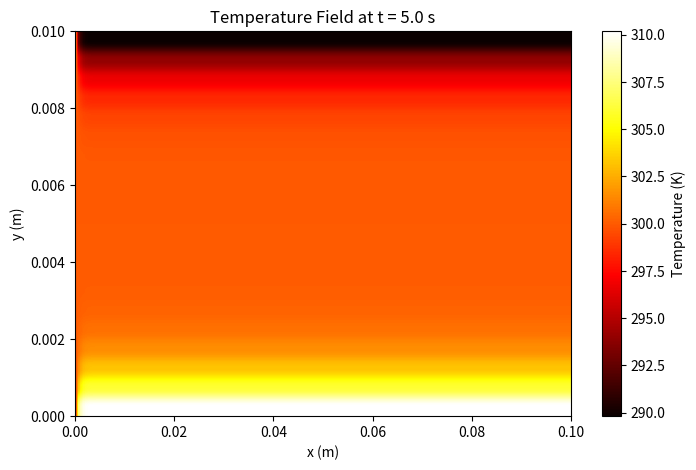
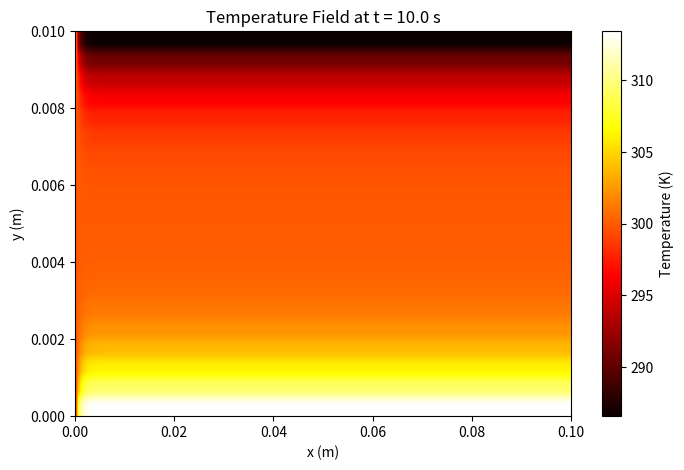
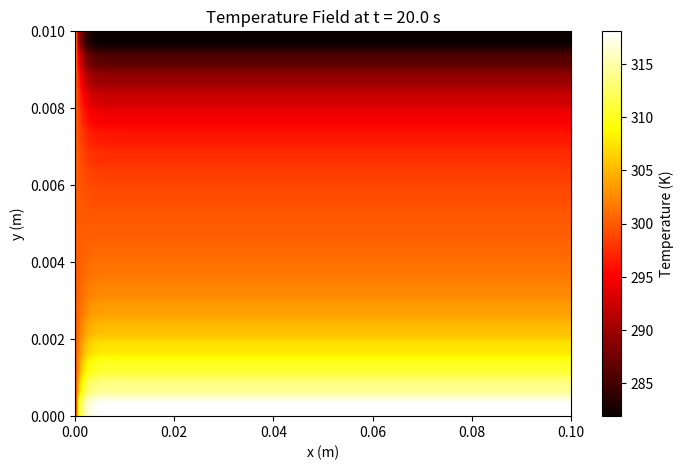
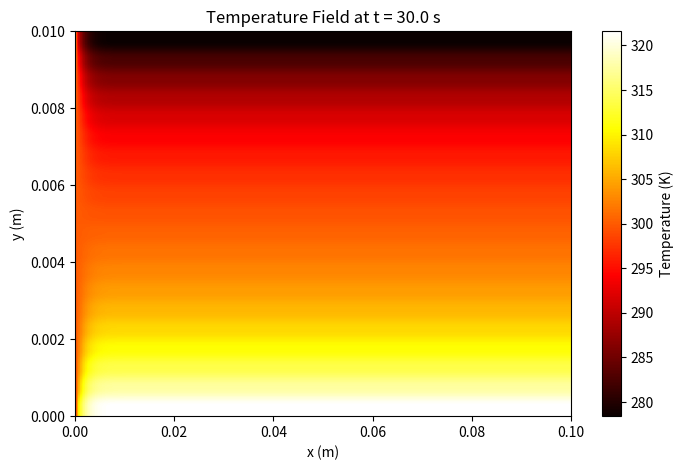
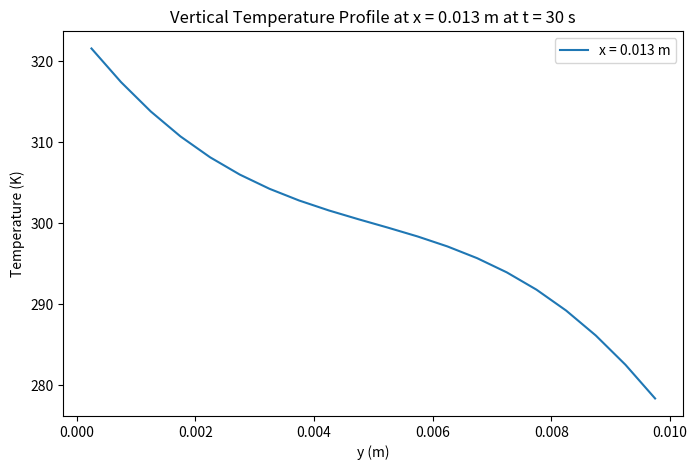
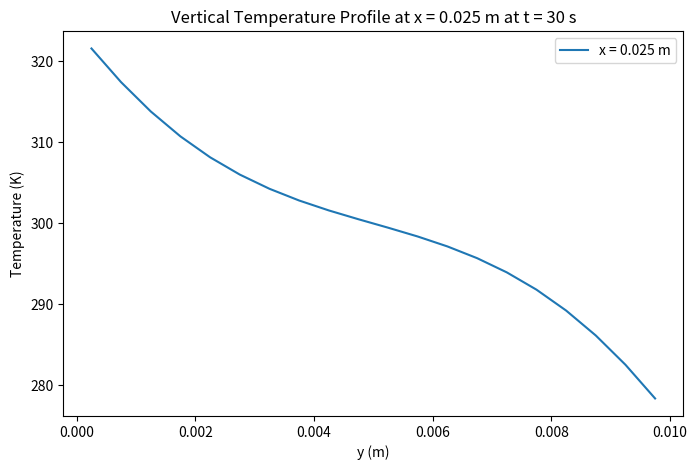
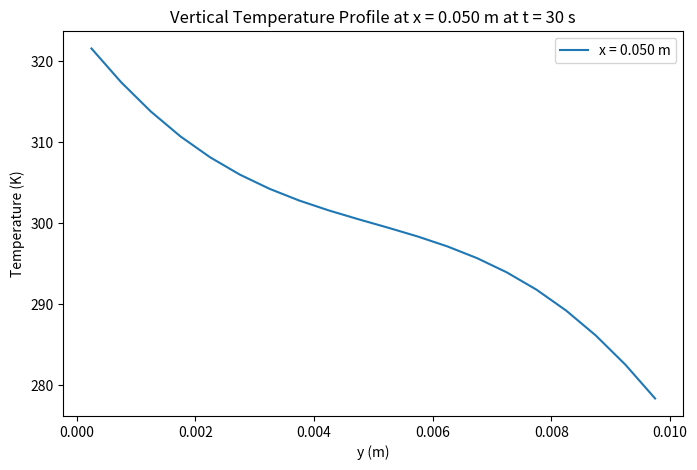
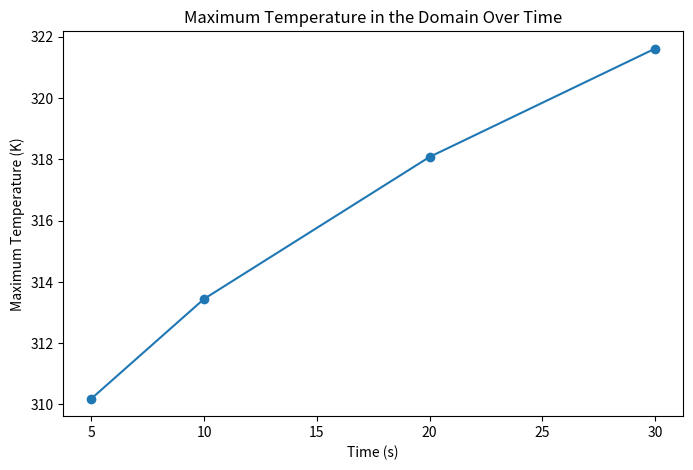

The matplotlib source for these figures, in order:
# -*- coding: utf-8 -*-
"""
Created on Mon Sep  2 17:01:25 2024

[redacted]
"""

import numpy as np
import matplotlib.pyplot as plt

# Physical parameters
L = 0.1  # Length of the channel (m)
H = 0.01  # Height of the channel (m)
dpdx = 0.0025  # Pressure gradient (Pa/m)
mu = 1e-3  # Dynamic viscosity (Pa.s)
q_flux = 5000  # Heat flux (W/m^2)
rho = 1000  # Density (kg/m^3)
cp = 4186  # Specific heat capacity (J/kg.K)
k = 0.6  # Thermal conductivity (W/m.K)
ALPHA = k / (rho * cp)  # Thermal diffusivity (m^2/s)

# Grid parameters
NX = 200  # Number of grid points in x
NY = 20   # Number of grid points in y
dx = L / NX  # Grid spacing in x
dy = H / NY  # Grid spacing in y

# Control volume centers
x = np.linspace(dx / 2, L - dx / 2, NX)  # C.V. centers in x
y = np.linspace(dy / 2, H - dy / 2, NY)  # C.V. centers in y
xx, yy = np.meshgrid(x, y, indexing='ij')

print(f"dx={dx:.6f}, dy={dy:.6f}")

# Time-stepping parameters
dt = 0.05  # Time step (s)
total_time = 30  # Total simulation time (s)
nt = int(total_time / dt)

# Velocity profile (Poiseuille flow) at C.V. centers in y
u = (1 / (2 * mu) * dpdx * ((H / 2)**2 - (y - H / 2)**2))

# Initialize temperature field
T = np.ones((NX, NY)) * 300  # Initial temperature in the domain (300 K)
T_new = T.copy()

# Function to update temperature field
def update_temperature(T, T_new, u, dt, dx, dy, rho, cp, k, q_flux):
    for i in range(1, NX-1):
        for j in range(1, NY-1):
            # Diffusive term
            diffusion_x = k * (T[i+1, j] - 2 * T[i, j] + T[i-1, j]) / dx**2
            diffusion_y = k * (T[i, j+1] - 2 * T[i, j] + T[i, j-1]) / dy**2

            # Convective term
            convection = u[j] * (T[i, j] - T[i-1, j]) / dx

            # Update temperature
            T_new[i, j] = T[i, j] + dt * ((diffusion_x + diffusion_y) / (rho * cp) - convection)

        # Neumann boundary conditions (heat flux at top and bottom)
        T_new[i, 0] = T_new[i, 1] + q_flux * dy / k
        T_new[i, -1] = T_new[i, -2] - q_flux * dy / k

    # Neumann condition at outlet (zero gradient)
    T_new[-1, :] = T_new[-2, :]

    return T_new

# Time-stepping loop
time_points = [5, 10, 20, 30]
temperature_snapshots = {}

for n in range(nt):
    T_new = update_temperature(T, T_new, u, dt, dx, dy, rho, cp, k, q_flux)
    T = T_new.copy()

    # Save snapshots at specific times
    current_time = (n + 1) * dt
    if current_time in time_points:
        temperature_snapshots[current_time] = T.copy()

# Plot heat maps at specified times
for time, temp_field in temperature_snapshots.items():
    plt.figure(figsize=(8, 5))
    plt.imshow(temp_field.T, origin='lower', extent=[0, L, 0, H], aspect='auto', cmap='hot')
    plt.colorbar(label='Temperature (K)')
    plt.title(f'Temperature Field at t = {time} s')
    plt.xlabel('x (m)')
    plt.ylabel('y (m)')
    plt.show()

# Vertical profiles of temperature at x = {0.125L, 0.25L, 0.5L}
x_positions = [0.125 * L, 0.25 * L, 0.5 * L]
x_indices = [int(pos / dx) for pos in x_positions]

# Separate plots for each vertical profile
for x_idx, x_pos in zip(x_indices, x_positions):
    plt.figure(figsize=(8, 5))
    plt.plot(y, T[x_idx, :], label=f'x = {x_pos:.3f} m')
    plt.xlabel('y (m)')
    plt.ylabel('Temperature (K)')
    plt.title(f'Vertical Temperature Profile at x = {x_pos:.3f} m at t = 30 s')
    plt.legend()
    plt.show()

# Plot maximum temperature in the domain over time
max_temp_over_time = [np.max(T) for T in temperature_snapshots.values()]
plt.figure(figsize=(8, 5))
plt.plot(time_points, max_temp_over_time, '-o')
plt.xlabel('Time (s)')
plt.ylabel('Maximum Temperature (K)')
plt.title('Maximum Temperature in the Domain Over Time')
plt.show()

# Comment on steady-state
print("Based on the plot of the maximum temperature over time, steady-state is", 
      "reached." if np.allclose(max_temp_over_time[-1], max_temp_over_time[-2], rtol=1e-3) else "not reached.")
